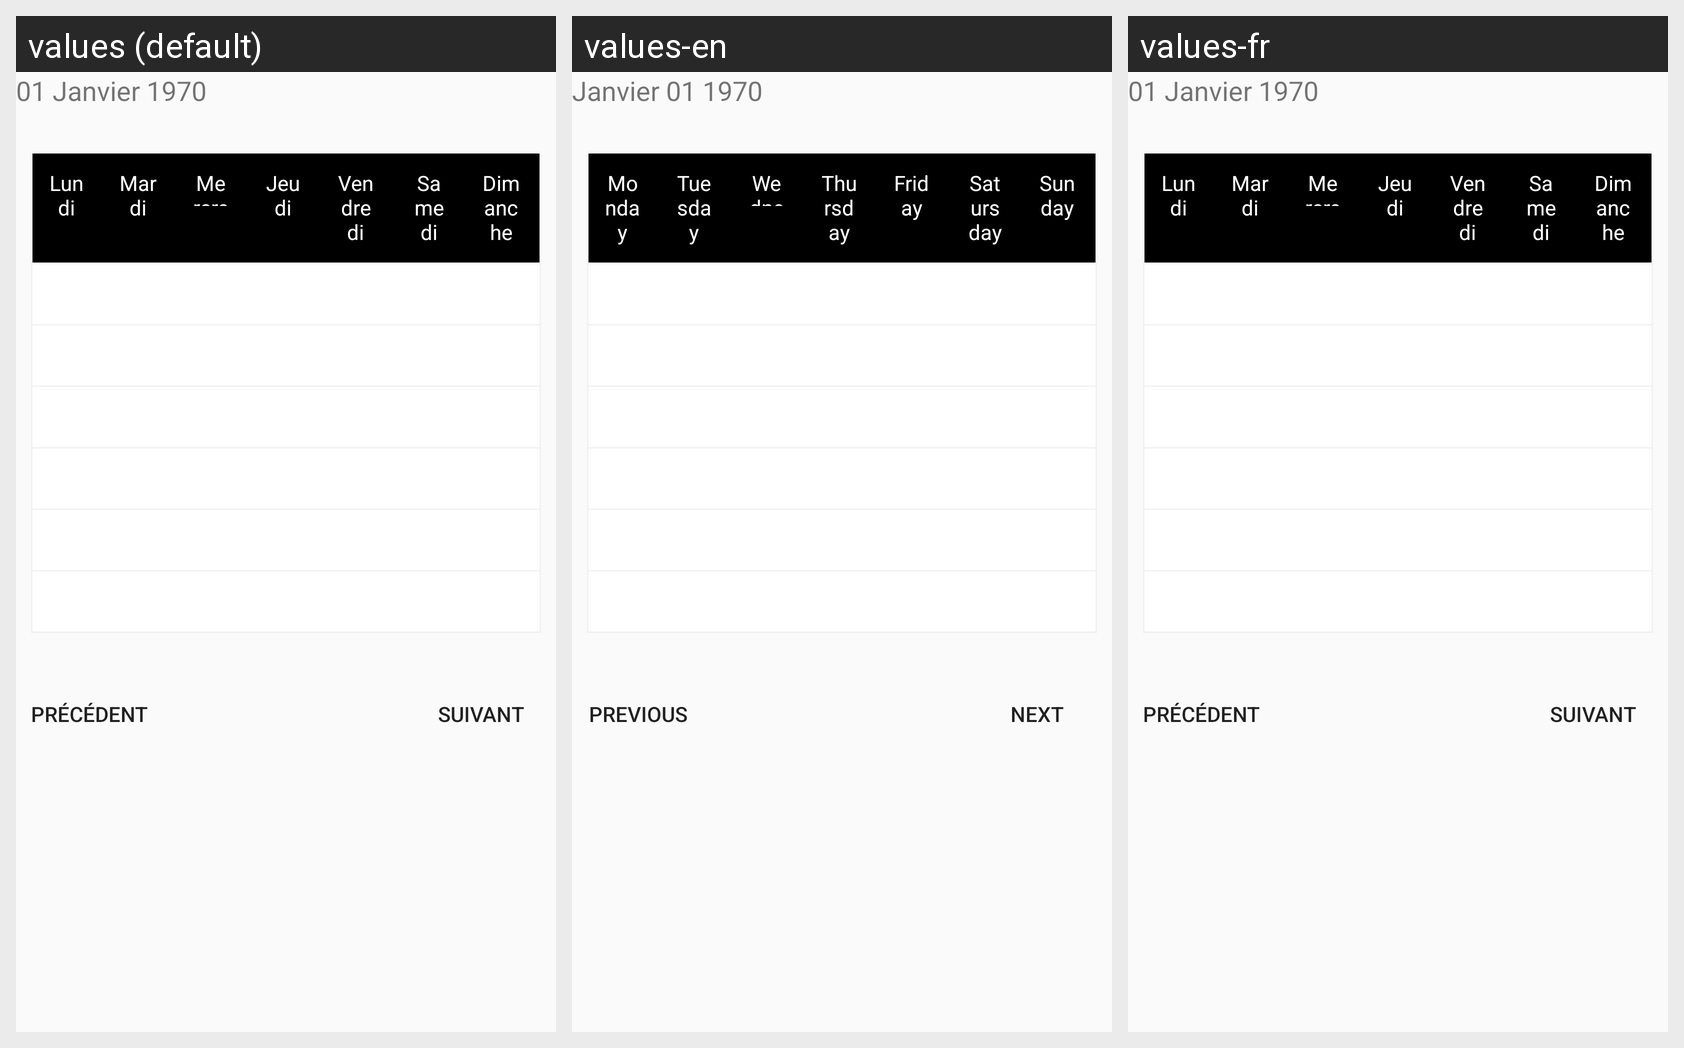

This grid shows one Android layout under several languages. Give, for every string resource on the screen, its name, the default text and each shown locale's text.
Android screen res/layout/activity_consult_presence_report.xml rendered under 3 locales, left to right: values (default), values-en, values-fr. Device: Nexus 5 (rendered at 1080×1920; each locale shown at half size, 540×960, under a caption strip naming it); theme MyAppTheme.
Strings drawn on this screen, with the default value and each locale's value (text and hints the layout hard-codes appear in the picture but are not listed):

period
  values: 01 Janvier 1970
  values-en: Janvier 01 1970
  values-fr: 01 Janvier 1970

monday
  values: Lundi
  values-en: Monday
  values-fr: Lundi

tuesday
  values: Mardi
  values-en: Tuesday
  values-fr: Mardi

wednesday
  values: Mercredi
  values-en: Wednesday
  values-fr: Mercredi

thursday
  values: Jeudi
  values-en: Thursday
  values-fr: Jeudi

friday
  values: Vendredi
  values-en: Friday
  values-fr: Vendredi

satursday
  values: Samedi
  values-en: Satursday
  values-fr: Samedi

sunday
  values: Dimanche
  values-en: Sunday
  values-fr: Dimanche

previous
  values: Précédent
  values-en: Previous
  values-fr: Précédent

next
  values: Suivant
  values-en: Next
  values-fr: Suivant
